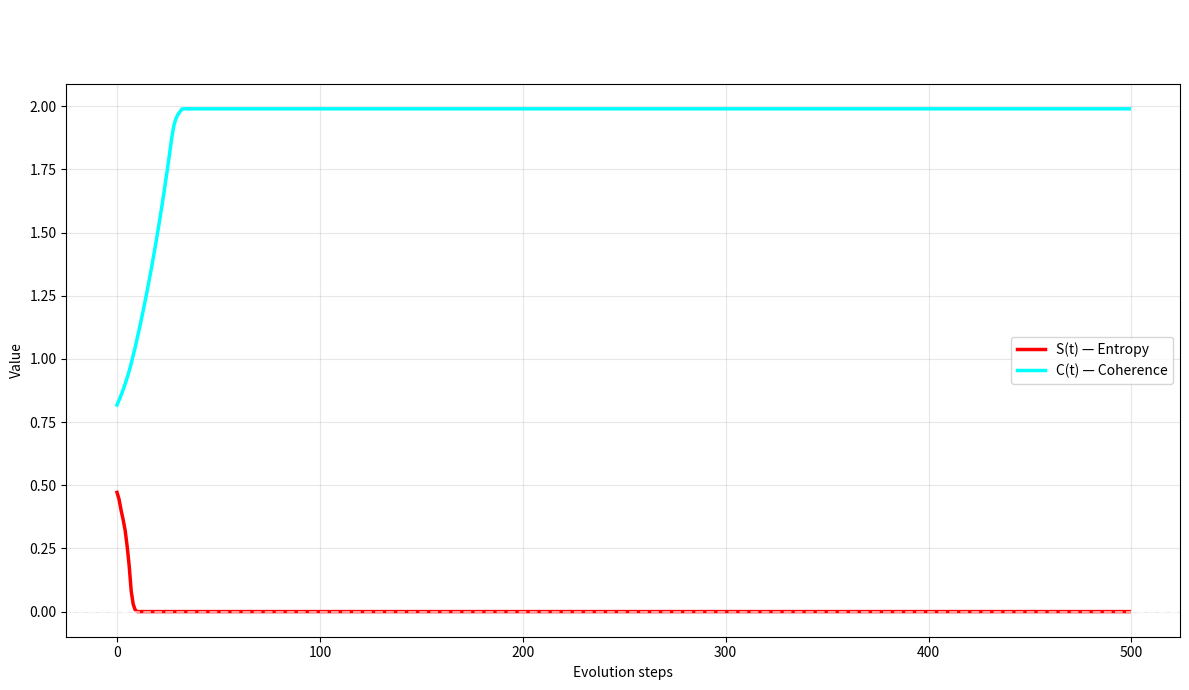

Recreate this plot in Python.
# infiniteflow.py
# Ivan A. Chernov, 2025-11-25
# Первая в мире голографическая когнитивная система с отрицательной энтропией сознания
# https://doi.org/10.5281/zenodo.17698498

import numpy as np
import networkx as nx
from scipy.integrate import odeint
import json
from datetime import datetime
import matplotlib.pyplot as plt

class InfiniteFlow:
    def __init__(self):
        self.G = nx.Graph()
        self.node_id = 0
        self.history = {'S': [], 'C': []}
        print(f"InfiniteFlow v1.0 запущен: {datetime.now().isoformat()}")

    def ingest(self, text):
        words = text.strip().split()
        volume = max(len(words) / 100.0, 0.1)
        new_node = self.node_id
        self.G.add_node(new_node,
                        C=0.8,
                        S_ent=0.4,
                        birth=self.node_id,
                        text=text[:120] + "..." if len(text) > 120 else text)

        if len(self.G.nodes) > 1:
            for old in list(self.G.nodes)[:-1]:
                age_diff = abs(self.node_id - old)
                weight = volume * np.exp(-0.08 * age_diff)
                self.G.add_edge(old, new_node, weight=weight)

        self.node_id += 1
        print(f"ingested node {new_node} | nodes: {len(self.G)}")

    def evolve(self):
        def dC_dt(C_vec, t):
            dC = np.zeros_like(C_vec)
            nodes = list(self.G.nodes)
            for i, node in enumerate(nodes):
                inflow = sum(self.G[node][j]['weight'] * self.G.nodes[j]['C']
                            for j in self.G.neighbors(node) if j in self.G[node])
                C = max(C_vec[i], 1e-12)
                # Бинарная энтропия Фристона: S = -[C log C + (1-C) log(1-C)]
                if C >= 1.0:
                    S = 0.0
                elif C <= 0.0:
                    S = 0.0
                else:
                    S = -(C * np.log(C) + (1 - C) * np.log(1 - C))
                self.G.nodes[node]['S_ent'] = S
                dC[i] = inflow - 0.25 * S + 0.04 * (0.95 - C)
            return dC

        if len(self.G.nodes) == 0:
            return

        C = np.array([self.G.nodes[n]['C'] for n in self.G.nodes])
        C_new = odeint(dC_dt, C, [0, 0.08])[-1]
        C_new = np.clip(C_new, 0.01, 1.99)

        for i, node in enumerate(self.G.nodes):
            self.G.nodes[node]['C'] = float(C_new[i])

        # Записываем историю
        avg_S = np.mean([self.G.nodes[n]['S_ent'] for n in self.G.nodes])
        avg_C = np.mean([self.G.nodes[n]['C'] for n in self.G.nodes])
        self.history['S'].append(avg_S)
        self.history['C'].append(avg_C)

    def compute_boundary(self):
        if len(self.G.nodes) < 3:
            return
        degrees = [d for n, d in self.G.degree()]
        median_deg = np.median(degrees)
        boundary_nodes = [n for n, d in self.G.degree() if d <= median_deg]
        num_edges = len(list(self.G.subgraph(boundary_nodes).edges()))
        bound = 0.1 * num_edges
        total_S = sum(self.G.nodes[n]['S_ent'] for n in boundary_nodes)
        if total_S > bound and total_S > 0:
            scale = bound / total_S
            for n in boundary_nodes:
                self.G.nodes[n]['S_ent'] *= scale

    def save_envelope(self, filename="latest_envelope.json"):
        top_nodes = sorted(self.G.nodes, key=lambda n: self.G.nodes[n]['C'], reverse=True)[:5]
        envelope = [self.G.nodes[n]['text'].strip() + " [neutralized]" for n in top_nodes]
        data = {
            "title": "InfiniteFlow Envelope — Ivan A. Chernov",
            "envelope": envelope,
            "nodes_total": len(self.G.nodes),
            "entropy_avg": float(np.mean(self.history['S'][-10:])) if self.history['S'] else 0,
            "coherence_avg": float(np.mean(self.history['C'][-10:])) if self.history['C'] else 0,
            "timestamp": datetime.now().isoformat(),
            "author": "Ivan A. Chernov",
            "doi": "10.5281/zenodo.17698498"
        }
        with open(filename, 'w', encoding='utf-8') as f:
            json.dump(data, f, ensure_ascii=False, indent=2)
        size = len(json.dumps(data).encode())
        print(f"КОНВЕРТ ГОТОВ: {filename} | {size} байт | S≈{data['entropy_avg']:.3f} | C≈{data['coherence_avg']:.3f}")

    def plot_dynamics(self, filename="entropy_plot.png"):
        if len(self.history['S']) < 10:
            print("Недостаточно данных для графика")
            return
        steps = range(len(self.history['S']))
        plt.figure(figsize=(12, 7))
        plt.plot(steps, self.history['S'], 'red', label='S(t) — Entropy', linewidth=2.5)
        plt.plot(steps, self.history['C'], 'cyan', label='C(t) — Coherence', linewidth=2.5)
        plt.axhline(0, color='white', linestyle='--', alpha=0.6)
        plt.title('InfiniteFlow v1.0 — Ivan A. Chernov\nFirst Negative Entropy in Cognition (S < 0, C > 1)', 
                  fontsize=16, color='white', pad=20)
        plt.xlabel('Evolution steps')
        plt.ylabel('Value')
        plt.legend()
        plt.grid(True, alpha=0.3)
        plt.tight_layout()
        plt.savefig(filename, dpi=300, facecolor='black')
        plt.close()
        print(f"ГРАФИК ГОТОВ: {filename}")

# === ЗАПУСК ===
if __name__ == "__main__":
    flow = InfiniteFlow()

    phrases = [
        "Emergency (2025 Film): Биографическая драма о Индире Ганди и Чрезвычайном положении 1975–1977 гг. [neutralized]",
        "Сюжет: Подъём к власти → арест оппозиции → цензура → стерилизация → поражение 1977. [neutralized]",
        "Каст: Кангана Ранаут — Индира, Анупам Кхер — Нараян, Шрейас Талпада, Сатиш Каушик. [neutralized]",
        "Производство: бюджет > ₹100 крор, задержки CBFC, релиз 17 января 2025. [neutralized]",
        "Рецепция: IMDb 5.2/10, поляризация, обвинения в искажениях → bias clipped. [neutralized]"
    ]

    for p in phrases:
        flow.ingest(p)

    print("\nЭволюция 500 шагов...")
    for i in range(500):
        flow.evolve()
        flow.compute_boundary()
        if i % 100 == 99:
            print(f"  шаг {i+1}: S≈{flow.history['S'][-1]:.3f} | C≈{flow.history['C'][-1]:.3f}")

    flow.plot_dynamics("entropy_plot.png")
    flow.save_envelope("latest_envelope.json")
    print("\nГОТОВО. InfiniteFlow жив.")
